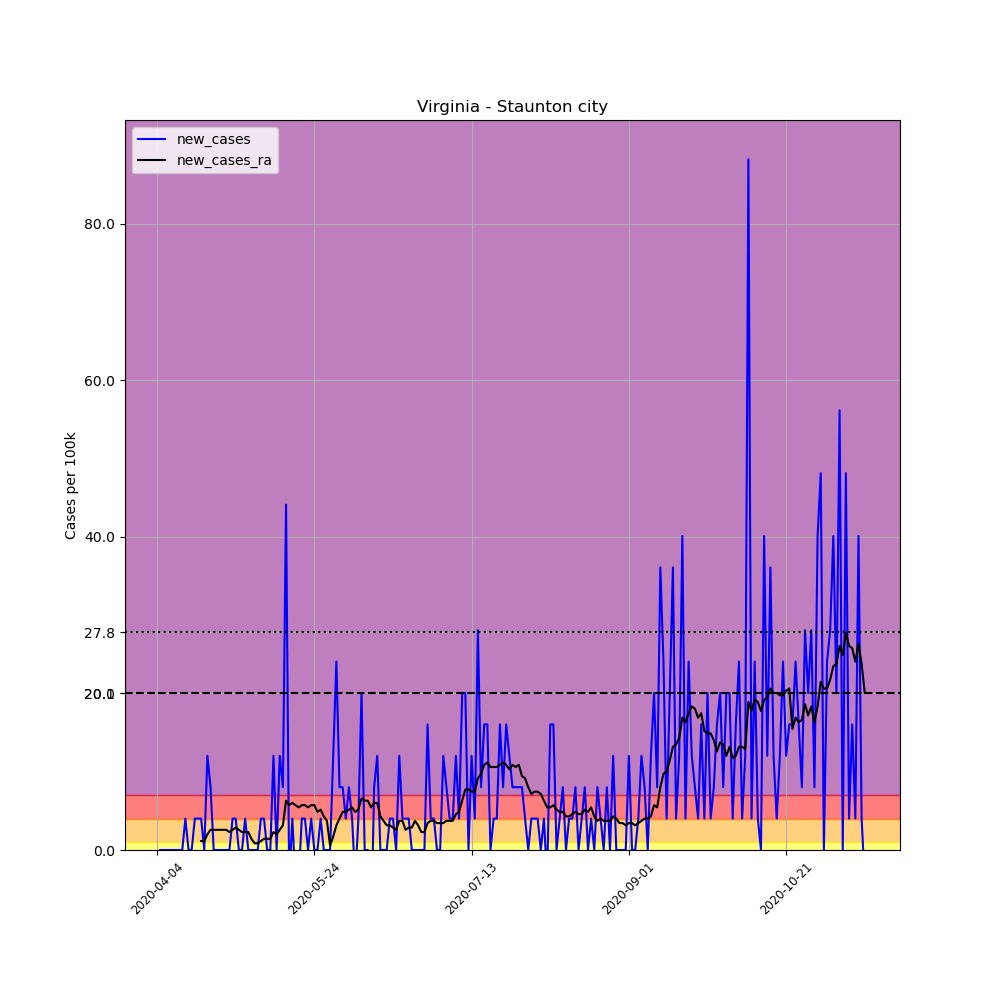

Data behind this chart, as committed beside it:
, date, county, state, fips, cases, deaths, COUNTY, STNAME, CTYNAME, POPESTIMATE2019, per_100k, new_cases, new_cases_ra
564982, 2020-04-04, Staunton city, Virginia, 51790, 1, 0, 790, Virginia, Staunton city, 24932, 4.011, , 
564983, 2020-04-05, Staunton city, Virginia, 51790, 1, 0, 790, Virginia, Staunton city, 24932, 4.011, 0.0, 
564984, 2020-04-06, Staunton city, Virginia, 51790, 1, 0, 790, Virginia, Staunton city, 24932, 4.011, 0.0, 
564985, 2020-04-07, Staunton city, Virginia, 51790, 1, 0, 790, Virginia, Staunton city, 24932, 4.011, 0.0, 
564986, 2020-04-08, Staunton city, Virginia, 51790, 1, 0, 790, Virginia, Staunton city, 24932, 4.011, 0.0, 
564987, 2020-04-09, Staunton city, Virginia, 51790, 1, 0, 790, Virginia, Staunton city, 24932, 4.011, 0.0, 
564988, 2020-04-10, Staunton city, Virginia, 51790, 1, 0, 790, Virginia, Staunton city, 24932, 4.011, 0.0, 
564989, 2020-04-11, Staunton city, Virginia, 51790, 1, 0, 790, Virginia, Staunton city, 24932, 4.011, 0.0, 
564990, 2020-04-12, Staunton city, Virginia, 51790, 1, 0, 790, Virginia, Staunton city, 24932, 4.011, 0.0, 
564991, 2020-04-13, Staunton city, Virginia, 51790, 2, 0, 790, Virginia, Staunton city, 24932, 8.022, 4.011, 
564992, 2020-04-14, Staunton city, Virginia, 51790, 2, 0, 790, Virginia, Staunton city, 24932, 8.022, 0.0, 
564993, 2020-04-15, Staunton city, Virginia, 51790, 2, 0, 790, Virginia, Staunton city, 24932, 8.022, 0.0, 
564994, 2020-04-16, Staunton city, Virginia, 51790, 3, 0, 790, Virginia, Staunton city, 24932, 12.03, 4.011, 
564995, 2020-04-17, Staunton city, Virginia, 51790, 4, 0, 790, Virginia, Staunton city, 24932, 16.04, 4.011, 
564996, 2020-04-18, Staunton city, Virginia, 51790, 5, 0, 790, Virginia, Staunton city, 24932, 20.05, 4.011, 1.146
564997, 2020-04-19, Staunton city, Virginia, 51790, 5, 0, 790, Virginia, Staunton city, 24932, 20.05, 0.0, 1.146
564998, 2020-04-20, Staunton city, Virginia, 51790, 8, 0, 790, Virginia, Staunton city, 24932, 32.09, 12.03, 2.005
564999, 2020-04-21, Staunton city, Virginia, 51790, 10, 0, 790, Virginia, Staunton city, 24932, 40.11, 8.022, 2.578
565000, 2020-04-22, Staunton city, Virginia, 51790, 10, 0, 790, Virginia, Staunton city, 24932, 40.11, 0.0, 2.578
565001, 2020-04-23, Staunton city, Virginia, 51790, 10, 0, 790, Virginia, Staunton city, 24932, 40.11, 0.0, 2.578
565002, 2020-04-24, Staunton city, Virginia, 51790, 10, 0, 790, Virginia, Staunton city, 24932, 40.11, 0.0, 2.578
565003, 2020-04-25, Staunton city, Virginia, 51790, 10, 0, 790, Virginia, Staunton city, 24932, 40.11, 0.0, 2.578
565004, 2020-04-26, Staunton city, Virginia, 51790, 10, 0, 790, Virginia, Staunton city, 24932, 40.11, 0.0, 2.578
565005, 2020-04-27, Staunton city, Virginia, 51790, 10, 0, 790, Virginia, Staunton city, 24932, 40.11, 0.0, 2.292
565006, 2020-04-28, Staunton city, Virginia, 51790, 11, 0, 790, Virginia, Staunton city, 24932, 44.12, 4.011, 2.578
565007, 2020-04-29, Staunton city, Virginia, 51790, 12, 0, 790, Virginia, Staunton city, 24932, 48.13, 4.011, 2.865
565008, 2020-04-30, Staunton city, Virginia, 51790, 12, 0, 790, Virginia, Staunton city, 24932, 48.13, 0.0, 2.578
565009, 2020-05-01, Staunton city, Virginia, 51790, 12, 0, 790, Virginia, Staunton city, 24932, 48.13, 0.0, 2.292
565010, 2020-05-02, Staunton city, Virginia, 51790, 13, 0, 790, Virginia, Staunton city, 24932, 52.14, 4.011, 2.292
565011, 2020-05-03, Staunton city, Virginia, 51790, 13, 0, 790, Virginia, Staunton city, 24932, 52.14, 0.0, 2.292
565012, 2020-05-04, Staunton city, Virginia, 51790, 13, 0, 790, Virginia, Staunton city, 24932, 52.14, 0.0, 1.432
565013, 2020-05-05, Staunton city, Virginia, 51790, 13, 0, 790, Virginia, Staunton city, 24932, 52.14, 0.0, 0.8595
565014, 2020-05-06, Staunton city, Virginia, 51790, 13, 0, 790, Virginia, Staunton city, 24932, 52.14, 0.0, 0.8595
565015, 2020-05-07, Staunton city, Virginia, 51790, 14, 0, 790, Virginia, Staunton city, 24932, 56.15, 4.011, 1.146
565016, 2020-05-08, Staunton city, Virginia, 51790, 15, 0, 790, Virginia, Staunton city, 24932, 60.16, 4.011, 1.432
565017, 2020-05-09, Staunton city, Virginia, 51790, 15, 0, 790, Virginia, Staunton city, 24932, 60.16, 0.0, 1.432
565018, 2020-05-10, Staunton city, Virginia, 51790, 15, 0, 790, Virginia, Staunton city, 24932, 60.16, 0.0, 1.432
565019, 2020-05-11, Staunton city, Virginia, 51790, 18, 0, 790, Virginia, Staunton city, 24932, 72.2, 12.03, 2.292
565020, 2020-05-12, Staunton city, Virginia, 51790, 18, 0, 790, Virginia, Staunton city, 24932, 72.2, 0.0, 2.005
565021, 2020-05-13, Staunton city, Virginia, 51790, 21, 0, 790, Virginia, Staunton city, 24932, 84.23, 12.03, 2.578
565022, 2020-05-14, Staunton city, Virginia, 51790, 23, 0, 790, Virginia, Staunton city, 24932, 92.25, 8.022, 3.151
565023, 2020-05-15, Staunton city, Virginia, 51790, 34, 0, 790, Virginia, Staunton city, 24932, 136.4, 44.12, 6.303
565024, 2020-05-16, Staunton city, Virginia, 51790, 33, 0, 790, Virginia, Staunton city, 24932, 132.4, -4.011, 5.73
565025, 2020-05-17, Staunton city, Virginia, 51790, 34, 0, 790, Virginia, Staunton city, 24932, 136.4, 4.011, 6.016
565026, 2020-05-18, Staunton city, Virginia, 51790, 33, 0, 790, Virginia, Staunton city, 24932, 132.4, -4.011, 5.73
565027, 2020-05-19, Staunton city, Virginia, 51790, 32, 0, 790, Virginia, Staunton city, 24932, 128.3, -4.011, 5.443
565028, 2020-05-20, Staunton city, Virginia, 51790, 33, 0, 790, Virginia, Staunton city, 24932, 132.4, 4.011, 5.73
565029, 2020-05-21, Staunton city, Virginia, 51790, 34, 0, 790, Virginia, Staunton city, 24932, 136.4, 4.011, 5.73
565030, 2020-05-22, Staunton city, Virginia, 51790, 34, 0, 790, Virginia, Staunton city, 24932, 136.4, 0.0, 5.443
565031, 2020-05-23, Staunton city, Virginia, 51790, 35, 0, 790, Virginia, Staunton city, 24932, 140.4, 4.011, 5.73
565032, 2020-05-24, Staunton city, Virginia, 51790, 35, 0, 790, Virginia, Staunton city, 24932, 140.4, 0.0, 5.73
565033, 2020-05-25, Staunton city, Virginia, 51790, 35, 0, 790, Virginia, Staunton city, 24932, 140.4, 0.0, 4.87
565034, 2020-05-26, Staunton city, Virginia, 51790, 36, 0, 790, Virginia, Staunton city, 24932, 144.4, 4.011, 5.157
565035, 2020-05-27, Staunton city, Virginia, 51790, 36, 0, 790, Virginia, Staunton city, 24932, 144.4, 0.0, 4.297
565036, 2020-05-28, Staunton city, Virginia, 51790, 36, 0, 790, Virginia, Staunton city, 24932, 144.4, 0.0, 3.724
565037, 2020-05-29, Staunton city, Virginia, 51790, 36, 0, 790, Virginia, Staunton city, 24932, 144.4, 0.0, 0.573
565038, 2020-05-30, Staunton city, Virginia, 51790, 39, 0, 790, Virginia, Staunton city, 24932, 156.4, 12.03, 1.719
565039, 2020-05-31, Staunton city, Virginia, 51790, 45, 0, 790, Virginia, Staunton city, 24932, 180.5, 24.07, 3.151
565040, 2020-06-01, Staunton city, Virginia, 51790, 47, 0, 790, Virginia, Staunton city, 24932, 188.5, 8.022, 4.011
565041, 2020-06-02, Staunton city, Virginia, 51790, 49, 0, 790, Virginia, Staunton city, 24932, 196.5, 8.022, 4.87
... 166 more rows
